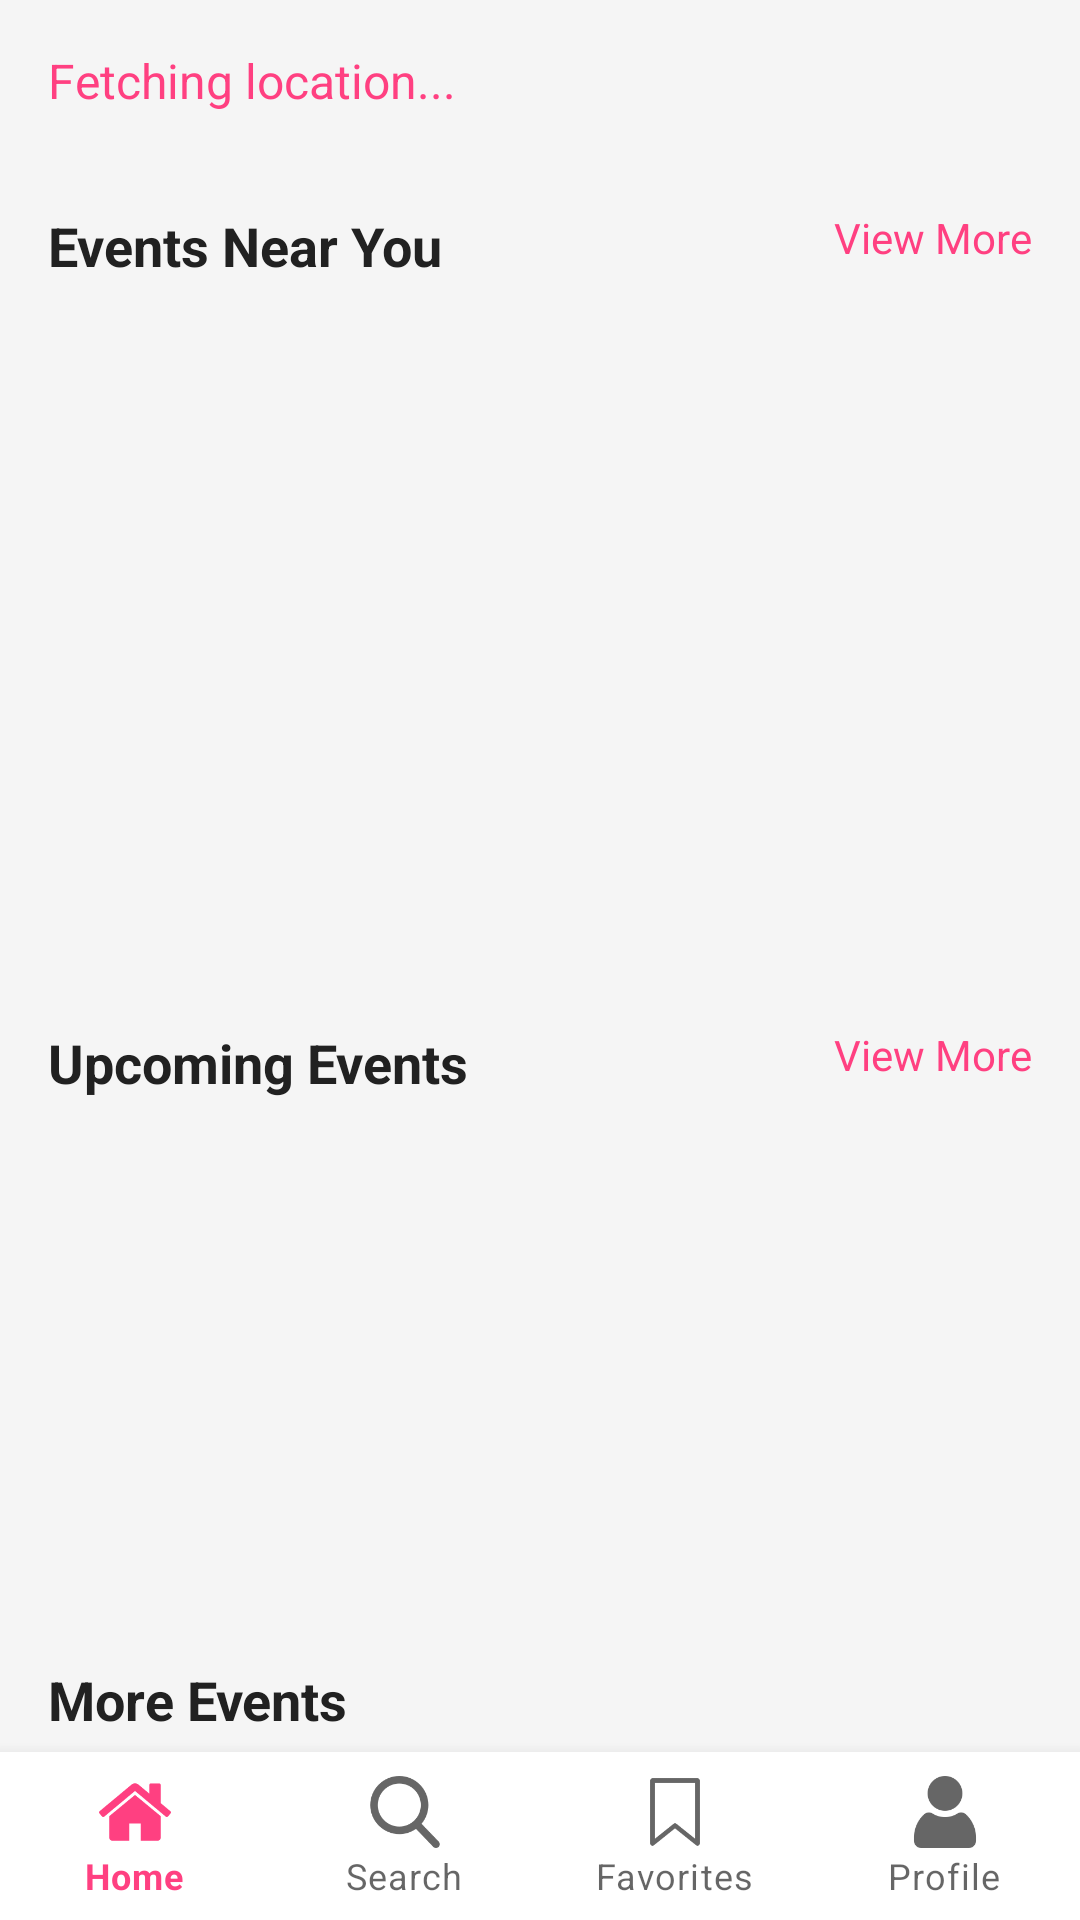

Produce the Android XML layout that renders to this screen, including the resource entries it uses.
<!-- AndroidManifest.xml: application theme Theme.SpotPassApp -->
<!-- res/layout/activity_home.xml -->
<?xml version="1.0" encoding="utf-8"?>
<RelativeLayout
    xmlns:android="http://schemas.android.com/apk/res/android"
    xmlns:app="http://schemas.android.com/apk/res-auto"
    xmlns:tools="http://schemas.android.com/tools"
    android:layout_width="match_parent"
    android:layout_height="match_parent"
    tools:context=".HomeActivity">

    
    <TextView
        android:id="@+id/locationText"
        android:layout_width="wrap_content"
        android:layout_height="wrap_content"
        android:text="Fetching location..."
        android:textSize="16sp"
        android:textColor="@color/primaryColor"
        android:layout_marginTop="16dp"
        android:layout_marginStart="16dp" />

    
    <ImageView
        android:id="@+id/profileIcon"
        android:layout_width="48dp"
        android:layout_height="48dp"
        android:layout_alignTop="@id/locationText"
        android:layout_alignParentEnd="true"
        android:layout_marginEnd="16dp"
        android:clickable="true"
        android:contentDescription="Profile Icon"
        android:focusable="true"
        android:scaleType="centerCrop"
        android:src="@drawable/ic_profile_placeholder" />

    
    <TextView
        android:id="@+id/eventsNearYouTitle"
        android:layout_width="wrap_content"
        android:layout_height="wrap_content"
        android:text="Events Near You"
        android:textSize="18sp"
        android:textStyle="bold"
        android:textColor="@color/textColorPrimary"
        android:layout_below="@id/locationText"
        android:layout_marginStart="16dp"
        android:layout_marginTop="32dp" />

    
    <TextView
        android:id="@+id/viewMoreNearby"
        android:layout_width="wrap_content"
        android:layout_height="wrap_content"
        android:text="View More"
        android:textSize="14sp"
        android:textColor="@color/primaryColor"
        android:layout_alignTop="@id/eventsNearYouTitle"
        android:layout_alignParentEnd="true"
        android:layout_marginEnd="16dp" />

    
    <androidx.recyclerview.widget.RecyclerView
        android:id="@+id/nearbyRecyclerView"
        android:layout_width="match_parent"
        android:layout_height="200dp"
        android:layout_below="@id/eventsNearYouTitle"
        android:layout_marginTop="16dp"
        android:layout_marginStart="16dp"
        tools:listitem="@layout/item_event" />

    
    <TextView
        android:id="@+id/upcomingEventsTitle"
        android:layout_width="wrap_content"
        android:layout_height="wrap_content"
        android:text="Upcoming Events"
        android:textSize="18sp"
        android:textStyle="bold"
        android:textColor="@color/textColorPrimary"
        android:layout_below="@id/nearbyRecyclerView"
        android:layout_marginStart="16dp"
        android:layout_marginTop="32dp" />

    
    <TextView
        android:id="@+id/viewMoreUpcoming"
        android:layout_width="wrap_content"
        android:layout_height="wrap_content"
        android:text="View More"
        android:textSize="14sp"
        android:textColor="@color/primaryColor"
        android:layout_alignTop="@id/upcomingEventsTitle"
        android:layout_alignParentEnd="true"
        android:layout_marginEnd="16dp" />

    
    <androidx.recyclerview.widget.RecyclerView
        android:id="@+id/upcomingRecyclerView"
        android:layout_width="match_parent"
        android:layout_height="140dp"
        android:layout_below="@id/upcomingEventsTitle"
        android:layout_marginTop="16dp"
        android:layout_marginStart="16dp"
        tools:listitem="@layout/item_event" />

    
    <TextView
        android:id="@+id/moreEventsTitle"
        android:layout_width="wrap_content"
        android:layout_height="wrap_content"
        android:text="More Events"
        android:textSize="18sp"
        android:textStyle="bold"
        android:textColor="@color/textColorPrimary"
        android:layout_below="@id/upcomingRecyclerView"
        android:layout_marginStart="16dp"
        android:layout_marginTop="32dp" />

    
    <androidx.recyclerview.widget.RecyclerView
        android:id="@+id/moreRecyclerView"
        android:layout_width="match_parent"
        android:layout_height="wrap_content"
        android:layout_below="@id/moreEventsTitle"
        android:layout_marginTop="16dp"
        android:layout_marginStart="16dp"
        tools:listitem="@layout/item_event" />

    
    <com.google.android.material.bottomnavigation.BottomNavigationView
        android:id="@+id/bottom_navigation"
        android:layout_width="match_parent"
        android:layout_height="wrap_content"
        android:layout_alignParentBottom="true"
        app:menu="@menu/bottom_navigation_menu"
        app:labelVisibilityMode="labeled" />
</RelativeLayout>
<!-- res/layout/item_event.xml (included above) -->
<?xml version="1.0" encoding="utf-8"?>
<LinearLayout
    xmlns:android="http://schemas.android.com/apk/res/android"
    xmlns:tools="http://schemas.android.com/tools"
    xmlns:app="http://schemas.android.com/apk/res-auto"
    android:layout_width="match_parent"
    android:layout_height="wrap_content"
    android:orientation="horizontal"
    android:padding="8dp"
    android:background="?attr/selectableItemBackground"
    android:clickable="true">

    
    <ImageView
        android:id="@+id/eventImage"
        android:layout_width="100dp"
        android:layout_height="100dp"
        android:scaleType="centerCrop"
        android:contentDescription="Event Image"
        android:src="@drawable/ic_event_placeholder"
        tools:ignore="ContentDescription" />

    
    <LinearLayout
        android:layout_width="0dp"
        android:layout_height="wrap_content"
        android:layout_weight="1"
        android:orientation="vertical"
        android:paddingStart="8dp"
        android:paddingEnd="8dp">

        <TextView
            android:id="@+id/eventTitle"
            android:layout_width="wrap_content"
            android:layout_height="wrap_content"
            android:text="Event Title"
            android:textSize="18sp"
            android:textStyle="bold"
            android:layout_marginTop="4dp"
            android:textColor="@color/primaryColor"
            tools:text="Sample Event Title" />

        <TextView
            android:id="@+id/eventDescription"
            android:layout_width="wrap_content"
            android:layout_height="wrap_content"
            android:text="Event Description"
            android:textSize="14sp"
            android:layout_marginTop="2dp"
            tools:text="Sample event description that gives a brief overview." />

        <TextView
            android:id="@+id/eventPrice"
            android:layout_width="wrap_content"
            android:layout_height="wrap_content"
            android:text="$50"
            android:textSize="16sp"
            android:textStyle="bold"
            android:layout_marginTop="2dp"
            android:layout_marginBottom="4dp"
            android:textColor="@color/primaryColor"
            tools:text="$50" />

        <TextView
            android:id="@+id/eventDate"
            android:layout_width="wrap_content"
            android:layout_height="wrap_content"
            android:text="Date: 2024-11-20"
            android:textSize="14sp"
            android:layout_marginTop="2dp"
            tools:text="Date: 2024-11-20" />

        <TextView
            android:id="@+id/eventLocation"
            android:layout_width="wrap_content"
            android:layout_height="wrap_content"
            android:text="Location: Montreal"
            android:textSize="14sp"
            android:layout_marginTop="2dp"
            tools:text="Location: Montreal" />
    </LinearLayout>

    
    <LinearLayout
        android:layout_width="wrap_content"
        android:layout_height="match_parent"
        android:orientation="vertical"
        android:gravity="center_vertical">

        <ImageView
            android:id="@+id/shareIcon"
            android:layout_width="24dp"
            android:layout_height="24dp"
            android:layout_marginBottom="8dp"
            android:src="@drawable/ic_share" />

        <ImageView
            android:id="@+id/favoritesIcon"
            android:layout_width="24dp"
            android:layout_height="24dp"
            android:src="@drawable/ic_favorite" />
    </LinearLayout>
</LinearLayout>
<!-- resources referenced by this layout -->
<resources>
  <color name="primaryColor">#FF4081</color>
  <color name="textColorPrimary">#212121</color>
  <!-- drawable ic_favorite: png bitmap (drawable, 1726 bytes) -->
  <!-- drawable ic_share: png bitmap (drawable, 2126 bytes) -->
  <style name="Theme.SpotPassApp" parent="Theme.MaterialComponents.DayNight.NoActionBar">
          
          <item name="colorPrimary">@color/primaryColor</item>
          <item name="colorPrimaryDark">@color/primaryDarkColor</item>
          <item name="colorAccent">@color/secondaryColor</item>
          <item name="android:colorBackground">@color/backgroundColor</item>
          <item name="android:textColorPrimary">@color/textColorPrimary</item>
      </style>
  <color name="primaryDarkColor">#C2185B</color>
  <color name="secondaryColor">#2979FF</color>
  <color name="backgroundColor">#F5F5F5</color>
</resources>
